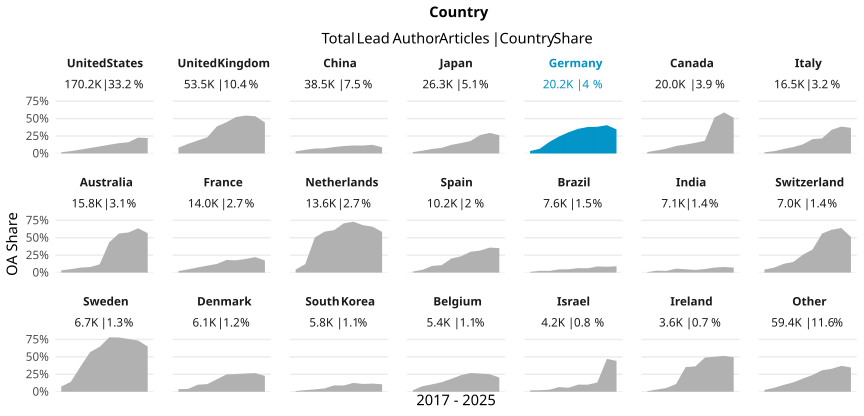

The data file committed next to this chart (first rows):
country_name_fct, cr_year, articles, cc_total, prop
United States, '17, 19751, 338, 0.01711
United States, '18, 20271, 688, 0.03394
United States, '19, 18251, 1012, 0.05545
United States, '20, 20257, 1597, 0.07884
United States, '21, 18404, 1871, 0.1017
United States, '22, 15214, 1901, 0.125
United States, '23, 14680, 2167, 0.1476
United States, '24, 15481, 2492, 0.161
United States, '25, 15741, 3583, 0.2276
United States, '26, 12130, 2684, 0.2213
United Kingdom, '17, 7136, 595, 0.08338
United Kingdom, '18, 7152, 989, 0.1383
United Kingdom, '19, 5642, 1049, 0.1859
United Kingdom, '20, 5808, 1348, 0.2321
United Kingdom, '21, 5393, 2094, 0.3883
United Kingdom, '22, 4821, 2162, 0.4485
United Kingdom, '23, 4731, 2476, 0.5234
United Kingdom, '24, 4588, 2493, 0.5434
United Kingdom, '25, 4504, 2407, 0.5344
United Kingdom, '26, 3715, 1649, 0.4439
China, '17, 2797, 86, 0.03075
China, '18, 3207, 168, 0.05239
China, '19, 3166, 222, 0.07012
China, '20, 4047, 295, 0.07289
China, '21, 3714, 340, 0.09155
China, '22, 4044, 430, 0.1063
China, '23, 4113, 470, 0.1143
China, '24, 4535, 514, 0.1133
China, '25, 4856, 600, 0.1236
China, '26, 4065, 361, 0.08881
Japan, '17, 3716, 75, 0.02018
Japan, '18, 3433, 136, 0.03962
Japan, '19, 2473, 161, 0.0651
Japan, '20, 2726, 220, 0.0807
Japan, '21, 2666, 329, 0.1234
Japan, '22, 2459, 367, 0.1492
Japan, '23, 2229, 398, 0.1786
Japan, '24, 2309, 611, 0.2646
Japan, '25, 2377, 699, 0.2941
Japan, '26, 1936, 507, 0.2619
Germany, '17, 2793, 97, 0.03473
Germany, '18, 2752, 185, 0.06722
Germany, '19, 1970, 324, 0.1645
Germany, '20, 2075, 503, 0.2424
Germany, '21, 2150, 654, 0.3042
Germany, '22, 1846, 652, 0.3532
Germany, '23, 1696, 645, 0.3803
Germany, '24, 1720, 658, 0.3826
Germany, '25, 1831, 743, 0.4058
Germany, '26, 1416, 488, 0.3446
Canada, '17, 2515, 52, 0.02068
Canada, '18, 2563, 112, 0.0437
Canada, '19, 2081, 143, 0.06872
Canada, '20, 2274, 246, 0.1082
Canada, '21, 2101, 269, 0.128
Canada, '22, 1712, 262, 0.153
Canada, '23, 1648, 301, 0.1826
Canada, '24, 1697, 876, 0.5162
Canada, '25, 1939, 1141, 0.5884
Canada, '26, 1478, 755, 0.5108
... 150 more rows
